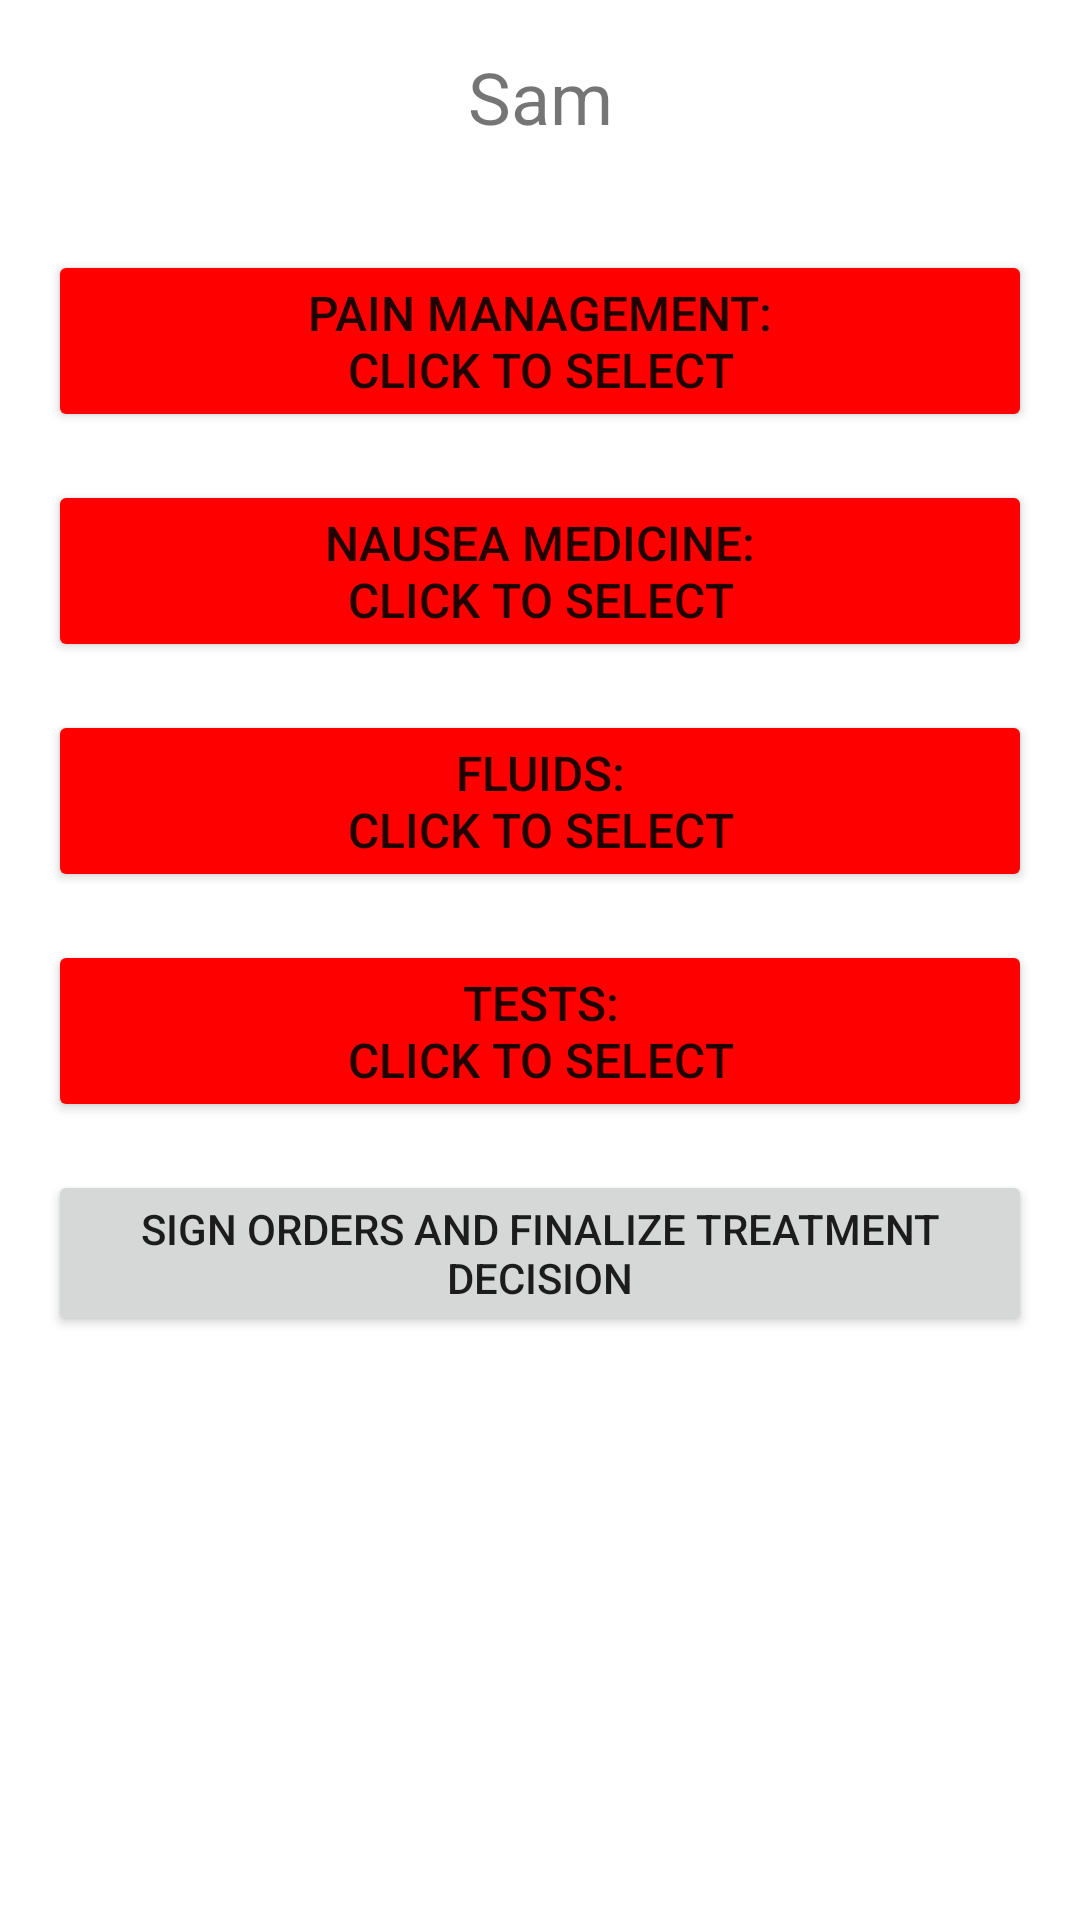

Write the Android layout XML for this screen, with the resource values it uses.
<!-- AndroidManifest.xml: application theme Theme.MedicalRPG -->
<!-- res/layout/fragment_sam.xml -->
<?xml version="1.0" encoding="utf-8"?>
<layout xmlns:android="http://schemas.android.com/apk/res/android"
    xmlns:tools="http://schemas.android.com/tools"
    xmlns:app="http://schemas.android.com/apk/res-auto"
    tools:context=".sam.SamFragment">

    <ScrollView
        android:layout_width="match_parent"
        android:layout_height="wrap_content">

        <LinearLayout
            android:layout_width="match_parent"
            android:layout_height="wrap_content"
            android:layout_margin="16dp"
            android:orientation="vertical">

            <TextView
                android:id="@+id/title"
                android:text="@string/sam"
                style="@style/title"/>

            <TextView
                android:id="@+id/sam_info"
                android:layout_width="match_parent"
                android:layout_height="match_parent" />

            <Button
                android:id="@+id/pain_management"
                android:text="@string/pain_management_start_msg"
                style="@style/category_button" />

            <LinearLayout
                android:id="@+id/pain_management_options"
                android:layout_width="match_parent"
                android:layout_height="wrap_content"
                android:orientation="vertical"
                app:layout_constraintTop_toBottomOf="@id/pain_management"
                android:visibility="gone">

            <Button
                android:id="@+id/morphine"
                android:text="@string/morphine_4mg"
                style="@style/order_button"
                android:layout_marginTop="16dp"/>

            <Button
                android:id="@+id/dilaudid"
                android:text="@string/dilaudid_hydromorphone_0_5_mg"
                style="@style/order_button"/>

            <Button
                android:id="@+id/toradol15"
                android:text="@string/toradol_ketorolac_15_mg"
                style="@style/order_button"/>

            <Button
                android:id="@+id/toradol30"
                android:text="@string/toradol_ketorolac_30_mg"
                style="@style/order_button"/>

            <Button
                android:id="@+id/lidocaine"
                android:text="@string/lidocaine_iv_piggyback"
                style="@style/order_button"/>
            </LinearLayout>

            <Button
                android:id="@+id/nausea"
                android:text="@string/nausea_medicine_start_msg"
                style="@style/category_button"
                />

            <LinearLayout
                android:id="@+id/nausea_options"
                android:layout_width="match_parent"
                android:layout_height="wrap_content"
                android:orientation="vertical"
                android:visibility="gone">

                <Button
                    android:id="@+id/zofran"
                    android:text="@string/zofran_ondansetron_4mg_iv"
                    style="@style/order_button"
                    android:layout_marginTop="16dp"/>

                <Button
                    android:id="@+id/benadryl"
                    android:text="@string/benadryl_diphenhydramine_12_5_mg_iv"
                    style="@style/order_button"/>

                <Button
                    android:id="@+id/phenergan"
                    android:text="@string/phenergan_12_5_mg_iv_piggyback"
                    style="@style/order_button"/>
            </LinearLayout>

        <Button
            android:id="@+id/fluids"
            android:text="@string/fluids_start_msg"
            style="@style/category_button"
            />

        <LinearLayout
            android:id="@+id/fluids_options"
            android:layout_width="match_parent"
            android:layout_height="wrap_content"
            android:orientation="vertical"
            android:visibility="gone">

            <Button
                android:id="@+id/saline_bolus"
                android:text="@string/normal_saline_0_9_sodium_chloride_1_liter_bolus"
                style="@style/order_button"/>

            <Button
                android:id="@+id/ringers_bolus"
                android:text="@string/lactated_ringers_1_liter_bolus"
                style="@style/order_button"/>

            <Button
                android:id="@+id/saline_100mL"
                android:text="@string/normal_saline_0_9_sodium_chloride_100_ml_per_hour"
                style="@style/order_button"/>

            <Button
                android:id="@+id/ringer_100mL"
                android:text="@string/lactated_ringers_100_ml_per_hour"
                style="@style/order_button"/>
        </LinearLayout>

        <Button
            android:id="@+id/tests"
            android:text="@string/tests_start_msg"
            style="@style/category_button"
            />

        <LinearLayout
            android:id="@+id/tests_options"
            android:layout_width="match_parent"
            android:layout_height="wrap_content"
            android:orientation="vertical"
            android:visibility="gone">

            <Button
                android:id="@+id/cbc"
                android:text="@string/bloodwork_cbc"
                style = "@style/order_button"
                />

            <Button
                android:id="@+id/cmp"
                android:text="@string/bloodwork_cmp_or_bmp"
                style = "@style/order_button"
                />

            <Button
                android:id="@+id/lipase"
                android:text="@string/bloodwork_lipase"
                style = "@style/order_button"
                />

            <Button
                android:id="@+id/lactic_acid"
                android:text="@string/bloodwork_lactic_acid"
                style = "@style/order_button"
                />

            <Button
                android:id="@+id/urinalysis"
                android:text="@string/bloodwork_urinalysis"
                style = "@style/order_button"
                />

            <Button
                android:id="@+id/doa"
                android:text="@string/urine_doa"
                style = "@style/order_button"
                />

            <Button
                android:id="@+id/kidney"
                android:text="@string/urine_ultrasound_kidney"
                style = "@style/order_button"
                />

            <Button
                android:id="@+id/gallbladder"
                android:text="@string/imaging_ultrasound_gallbladder"
                style = "@style/order_button"
                />

            <Button
                android:id="@+id/abdomen"
                android:text="@string/imaging_ct_abdomen"
                style = "@style/order_button"
                />

        </LinearLayout>
            <Button
                android:id="@+id/sign_orders"
                android:layout_width="wrap_content"
                android:layout_height="wrap_content"
                android:text="@string/sign_orders"
                android:layout_marginTop="16dp"
                />


            


        </LinearLayout>
    </ScrollView>
</layout>
<!-- resources referenced by this layout -->
<resources>
  <string name="benadryl_diphenhydramine_12_5_mg_iv">Benadryl (diphenhydramine) 12.5 mg IV</string>
  <string name="bloodwork_cbc">Bloodwork: CBC</string>
  <string name="bloodwork_cmp_or_bmp">Bloodwork: CMP or BMP</string>
  <string name="bloodwork_lactic_acid">Bloodwork: lactic acid</string>
  <string name="bloodwork_lipase">Bloodwork: lipase</string>
  <string name="bloodwork_urinalysis">Bloodwork: urinalysis</string>
  <string name="dilaudid_hydromorphone_0_5_mg">Dilaudid (hydromorphone) 0.5 mg</string>
  <string name="fluids_start_msg">Fluids:\nClick to Select</string>
  <string name="imaging_ct_abdomen">Imaging: CT abdomen</string>
  <string name="imaging_ultrasound_gallbladder">Imaging: ultrasound (gallbladder)</string>
  <string name="lactated_ringers_100_ml_per_hour">Lactated Ringers 100 mL per hour</string>
  <string name="lactated_ringers_1_liter_bolus">Lactated Ringers 1 liter bolus</string>
  <string name="lidocaine_iv_piggyback">Lidocaine IV piggyback</string>
  <string name="morphine_4mg">morphine 4mg</string>
  <string name="nausea_medicine_start_msg">Nausea Medicine:\nClick to Select</string>
  <string name="normal_saline_0_9_sodium_chloride_100_ml_per_hour">Normal saline (0.9% sodium chloride) 100 mL per hour</string>
  <string name="normal_saline_0_9_sodium_chloride_1_liter_bolus">Normal saline (0.9% sodium chloride) 1 liter bolus</string>
  <string name="pain_management_start_msg">Pain Management:\nClick to Select</string>
  <string name="phenergan_12_5_mg_iv_piggyback">Phenergan 12.5 mg IV piggyback</string>
  <string name="sam">Sam</string>
  <string name="sign_orders">Sign Orders and Finalize Treatment Decision</string>
  <string name="tests_start_msg">Tests:\nClick to Select</string>
  <string name="toradol_ketorolac_15_mg">Toradol (ketorolac) 15 mg</string>
  <string name="toradol_ketorolac_30_mg">Toradol (ketorolac) 30 mg</string>
  <string name="urine_doa">Urine: DOA</string>
  <string name="urine_ultrasound_kidney">Urine: Ultrasound (kidney)</string>
  <string name="zofran_ondansetron_4mg_iv">Zofran (ondansetron) 4mg IV</string>
  <style name="category_button">
          <item name="android:backgroundTint">@color/red</item>
          <item name="android:clickable">true</item>
          <item name="android:focusable">true</item>
          <item name="android:layout_width">match_parent</item>
          <item name="android:layout_height">wrap_content</item>
          <item name="android:layout_marginTop">16dp</item>
          <item name="android:textSize">16sp</item>
          <item name="android:layout_gravity">center</item>
      </style>
  <style name="order_button">
          <item name="android:layout_width">wrap_content</item>
          <item name="android:layout_height">wrap_content</item>
          <item name="android:backgroundTint">@color/red</item>
          <item name="android:layout_gravity">center</item>
          <item name="android:layout_marginStart">24dp</item>
          <item name="android:layout_marginEnd">24dp</item>
      </style>
  <style name="title">
          <item name="android:layout_width">match_parent</item>
          <item name="android:layout_height">wrap_content</item>
          <item name="android:gravity">center</item>
          <item name="android:textSize">24dp</item>
      </style>
  <color name="red">#FF0000</color>
  <color name="purple_500">#FF6200EE</color>
  <color name="purple_700">#FF3700B3</color>
  <color name="white">#FFFFFFFF</color>
  <color name="teal_200">#FF03DAC5</color>
  <color name="teal_700">#FF018786</color>
  <color name="black">#FF000000</color>
</resources>
